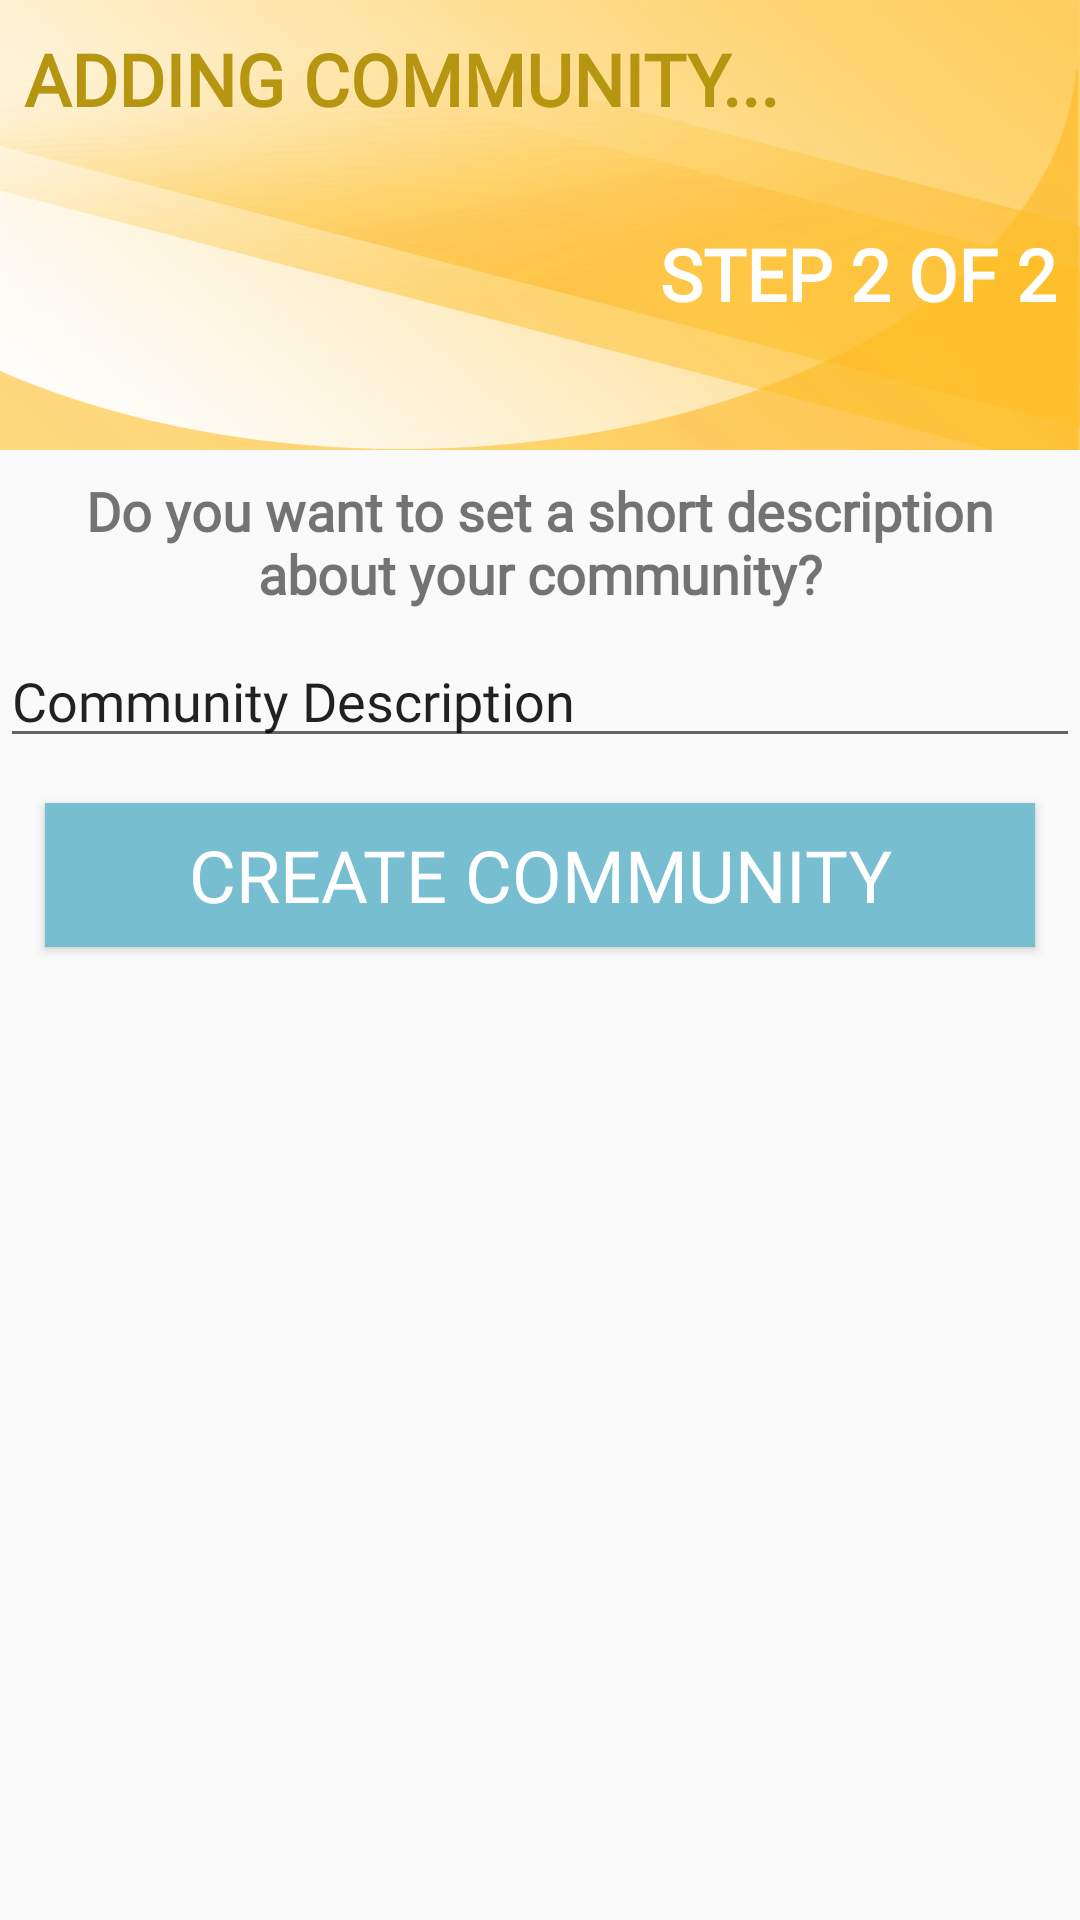

Reconstruct the res/layout file that produces this screen, plus the resources it refers to.
<!-- AndroidManifest.xml: application theme Theme.AppCompat.Light.NoActionBar -->
<!-- res/layout/add_comunidad_step_2.xml -->
<?xml version="1.0" encoding="utf-8"?>
<LinearLayout
    xmlns:android="http://schemas.android.com/apk/res/android"
    xmlns:app="http://schemas.android.com/apk/res-auto"
    xmlns:tools="http://schemas.android.com/tools"
    android:layout_width="match_parent"
    android:layout_height="match_parent"
    android:orientation="vertical">

    <LinearLayout
        android:layout_width="match_parent"
        android:layout_height="150dp"
        android:background="@drawable/fondo_wizard_comunidad"
        android:orientation="vertical">

        <TextView
            android:id="@+id/tv_creandoAnuncio"
            android:layout_width="wrap_content"
            android:layout_height="match_parent"
            android:layout_marginLeft="8dp"
            android:layout_marginTop="10dp"
            android:layout_weight="2"
            android:fontFamily="@font/caviardreamsbold"
            android:text="@string/wizard_com_adding"
            android:textColor="@color/colorPrimary_tipografia_oscura"
            android:textSize="24sp"
            android:textStyle="bold" />

        <TextView
            android:id="@+id/tv_paso1"
            android:layout_width="match_parent"
            android:layout_height="match_parent"
            android:layout_marginRight="8dp"
            android:layout_weight="2"
            android:fontFamily="@font/caviardreamsbold"
            android:text="@string/wizard_com02_step2"
            android:textAlignment="textEnd"
            android:textColor="@color/cardview_light_background"
            android:textSize="24sp"
            android:textStyle="bold" />

    </LinearLayout>

    <TextView
        android:id="@+id/DescripcionCom"
        android:layout_width="wrap_content"
        android:layout_height="wrap_content"
        android:layout_marginBottom="8dp"
        android:layout_marginEnd="8dp"
        android:layout_marginStart="8dp"
        android:layout_marginTop="8dp"
        android:fontFamily="@font/caviardreamsbold"
        android:text="@string/AddComunidad_tv_descripcion"
        android:textAlignment="center"
        android:textSize="18sp"
        android:textStyle="bold"
        app:layout_constraintBottom_toBottomOf="parent"
        app:layout_constraintEnd_toEndOf="parent"
        app:layout_constraintStart_toStartOf="parent"
        app:layout_constraintTop_toTopOf="parent"
        app:layout_constraintVertical_bias="0.244" />

    <EditText
        android:id="@+id/et_descripcion_comunidad"
        android:layout_width="match_parent"
        android:layout_height="wrap_content"
        android:ems="10"
        android:fontFamily="@font/caviardreamsbolditalic"
        android:hint="@string/AddComunidad_descripcion_comunidad"
        android:inputType="textPersonName"
        android:textColorHint="@color/accent"
        app:layout_constraintBottom_toBottomOf="parent"
        app:layout_constraintEnd_toEndOf="parent"
        app:layout_constraintHorizontal_bias="0.666"
        app:layout_constraintStart_toStartOf="parent"
        app:layout_constraintTop_toTopOf="parent"
        app:layout_constraintVertical_bias="0.517" />

    <Button
        android:id="@+id/crearComunidad"
        android:layout_width="match_parent"
        android:layout_height="wrap_content"
        android:layout_margin="15dp"
        android:background="@color/colorAccent"
        android:fontFamily="@font/caviardreamsbold"
        android:text="@string/AddComunidad_crear_comunidad"
        android:textColor="@color/cardview_light_background"
        android:textSize="24sp"
        app:layout_constraintBottom_toBottomOf="parent"
        app:layout_constraintEnd_toEndOf="parent"
        app:layout_constraintStart_toStartOf="parent"
        app:layout_constraintTop_toTopOf="parent"
        app:layout_constraintVertical_bias="0.784" />

</LinearLayout>
<!-- resources referenced by this layout -->
<resources>
  <color name="colorAccent">#76BED0</color>
  <color name="colorPrimary_tipografia_oscura">#b69611</color>
  <!-- drawable fondo_wizard_comunidad: png bitmap (drawable-hdpi, 949650 bytes) -->
  <string name="AddComunidad_crear_comunidad">CREATE COMMUNITY</string>
  <string name="AddComunidad_descripcion_comunidad">Community Description</string>
  <string name="AddComunidad_tv_descripcion">Do you want to set a short description about your community?</string>
  <string name="wizard_com02_step2">STEP 2 OF 2</string>
  <string name="wizard_com_adding">ADDING COMMUNITY...</string>
</resources>
